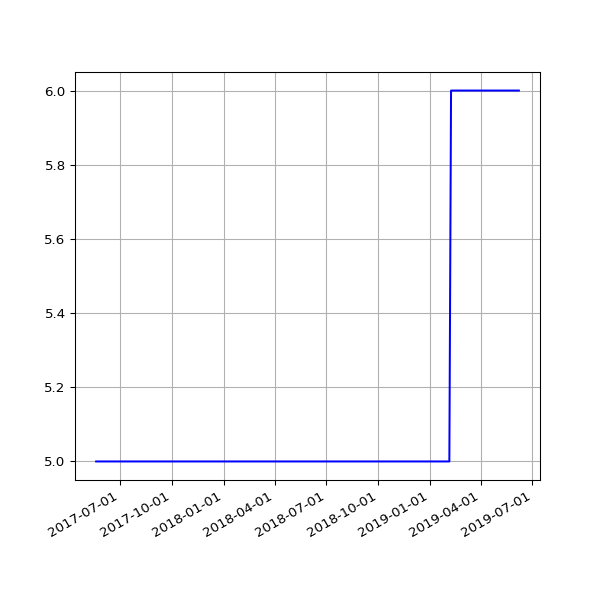

Values plotted in this chart, from the file beside it:
date, 2.02
2017-05-20 05:39:23 +0100, 5
2017-05-21 05:35:00 +0100, 5
2017-05-22 05:27:14 +0100, 5
2017-05-23 05:30:10 +0100, 5
2017-05-24 05:34:21 +0100, 5
2017-05-25 05:30:50 +0100, 5
2017-05-26 05:39:25 +0100, 5
2017-05-27 05:38:42 +0100, 5
2017-05-28 05:34:25 +0100, 5
2017-05-29 05:34:55 +0100, 5
2017-05-30 05:39:48 +0100, 5
2017-05-31 05:40:53 +0100, 5
2017-06-01 05:36:40 +0100, 5
2017-06-02 05:27:36 +0100, 5
2017-06-03 05:37:56 +0100, 5
2017-06-04 05:42:15 +0100, 5
2017-06-05 05:37:05 +0100, 5
2017-06-06 05:40:34 +0100, 5
2017-06-07 05:37:42 +0100, 5
2017-06-08 05:39:40 +0100, 5
2017-06-09 05:42:19 +0100, 5
2017-06-10 05:45:23 +0100, 5
2017-06-11 05:34:02 +0100, 5
2017-06-12 05:37:46 +0100, 5
2017-06-13 05:33:18 +0100, 5
2017-06-14 05:25:14 +0100, 5
2017-06-15 05:27:57 +0100, 5
2017-06-16 05:34:24 +0100, 5
2017-06-17 05:32:01 +0100, 5
2017-06-18 05:23:36 +0100, 5
2017-06-19 05:24:43 +0100, 5
2017-06-20 05:57:51 +0100, 5
2017-06-21 05:28:50 +0100, 5
2017-06-22 05:32:26 +0100, 5
2017-06-23 05:36:16 +0100, 5
2017-06-24 05:33:34 +0100, 5
2017-06-25 05:35:14 +0100, 5
2017-06-26 05:35:55 +0100, 5
2017-06-27 05:36:26 +0100, 5
2017-06-28 05:41:09 +0100, 5
2017-06-29 05:45:34 +0100, 5
2017-06-30 06:23:31 +0100, 5
2017-07-01 05:50:38 +0100, 5
2017-07-02 05:45:42 +0100, 5
2017-07-03 05:44:34 +0100, 5
2017-07-05 05:47:32 +0100, 5
2017-07-06 06:37:22 +0100, 5
2017-07-07 06:17:52 +0100, 5
2017-07-08 06:27:15 +0100, 5
2017-07-10 05:43:50 +0100, 5
2017-07-11 06:22:44 +0100, 5
2017-07-12 07:41:31 +0100, 5
2017-07-13 05:44:12 +0100, 5
2017-07-14 06:03:24 +0100, 5
2017-07-15 06:54:39 +0100, 5
2017-07-16 05:37:12 +0100, 5
2017-07-17 05:46:21 +0100, 5
2017-07-18 05:52:02 +0100, 5
2017-07-19 05:33:48 +0100, 5
2017-07-20 05:47:42 +0100, 5
... 267 more rows
